3-way image classification set "data" from GitHub (DeepLearner7/Hand-Gesture-Recognition); label vocabulary: closed hand, one finger, open palm.

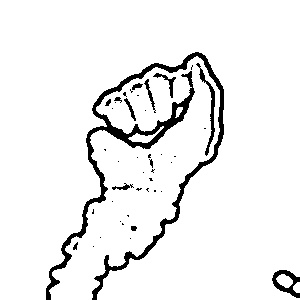
Label: closed hand

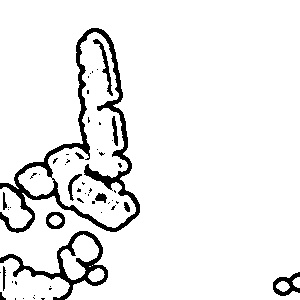
Label: one finger

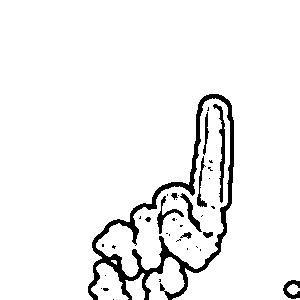
Label: one finger

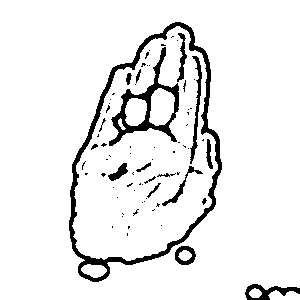
Label: open palm

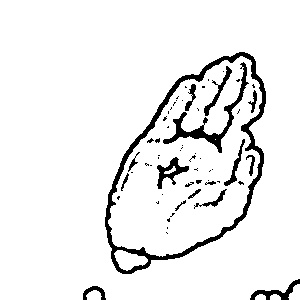
Label: open palm

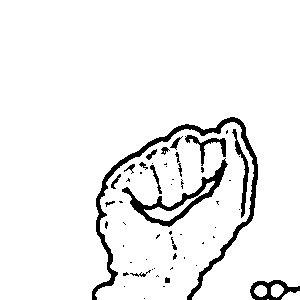
Label: closed hand
